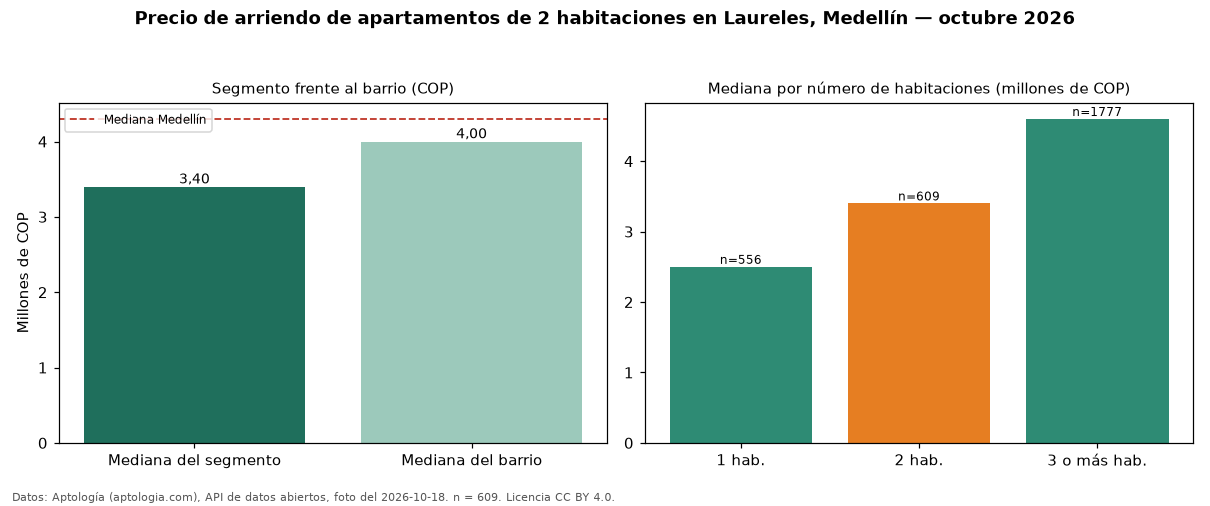

Data behind this chart, as committed beside it:
seccion, metrica, valor_cop, n
precio, mediana, 3400000, 609
habitaciones, 1, 2500000, 556
habitaciones, 2, 3400000, 609
habitaciones, 3+, 4600000, 1777
barrio, mediana_barrio_todos_los_tamanos, 4000000, 2967
ciudad, mediana_ciudad, 4300000, 
fuente, fecha_foto, 2026-10-18, 
fuente, atribucion, https://www.aptologia.com/arriendo/medel…, 
